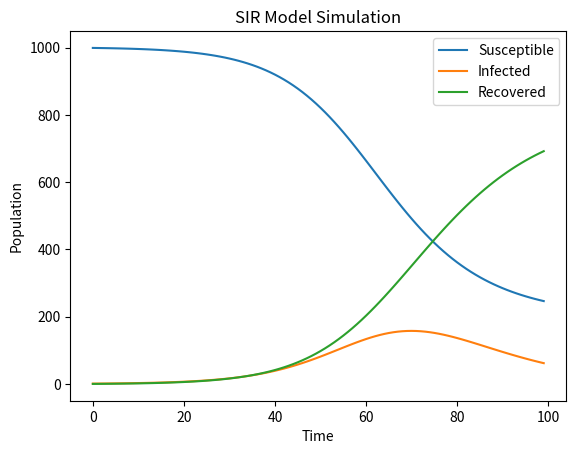

Python code for this plot:
import numpy as np
import matplotlib.pyplot as plt

def sir_model(N, I0, R0, beta, gamma, t_max):
    # Initialize arrays to store the results
    S = np.zeros(t_max)
    I = np.zeros(t_max)
    R = np.zeros(t_max)

    # Set initial conditions
    S[0] = N - I0 - R0
    I[0] = I0
    R[0] = R0

    # Euler's method
    for t in range(1, t_max):
        dS = -beta * S[t-1] * I[t-1] / N
        dI = beta * S[t-1] * I[t-1] / N - gamma * I[t-1]
        dR = gamma * I[t-1]
        S[t] = S[t-1] + dS
        I[t] = I[t-1] + dI
        R[t] = R[t-1] + dR

    return S, I, R

# Set model parameters
N = 1000
I0 = 1
R0 = 0
beta = 0.2
gamma = 0.1
t_max = 100

# Simulate SIR model
S, I, R = sir_model(N, I0, R0, beta, gamma, t_max)

# Plot results
plt.plot(S, label='Susceptible')
plt.plot(I, label='Infected')
plt.plot(R, label='Recovered')
plt.xlabel('Time')
plt.ylabel('Population')
plt.legend()
plt.title('SIR Model Simulation')
plt.show()
